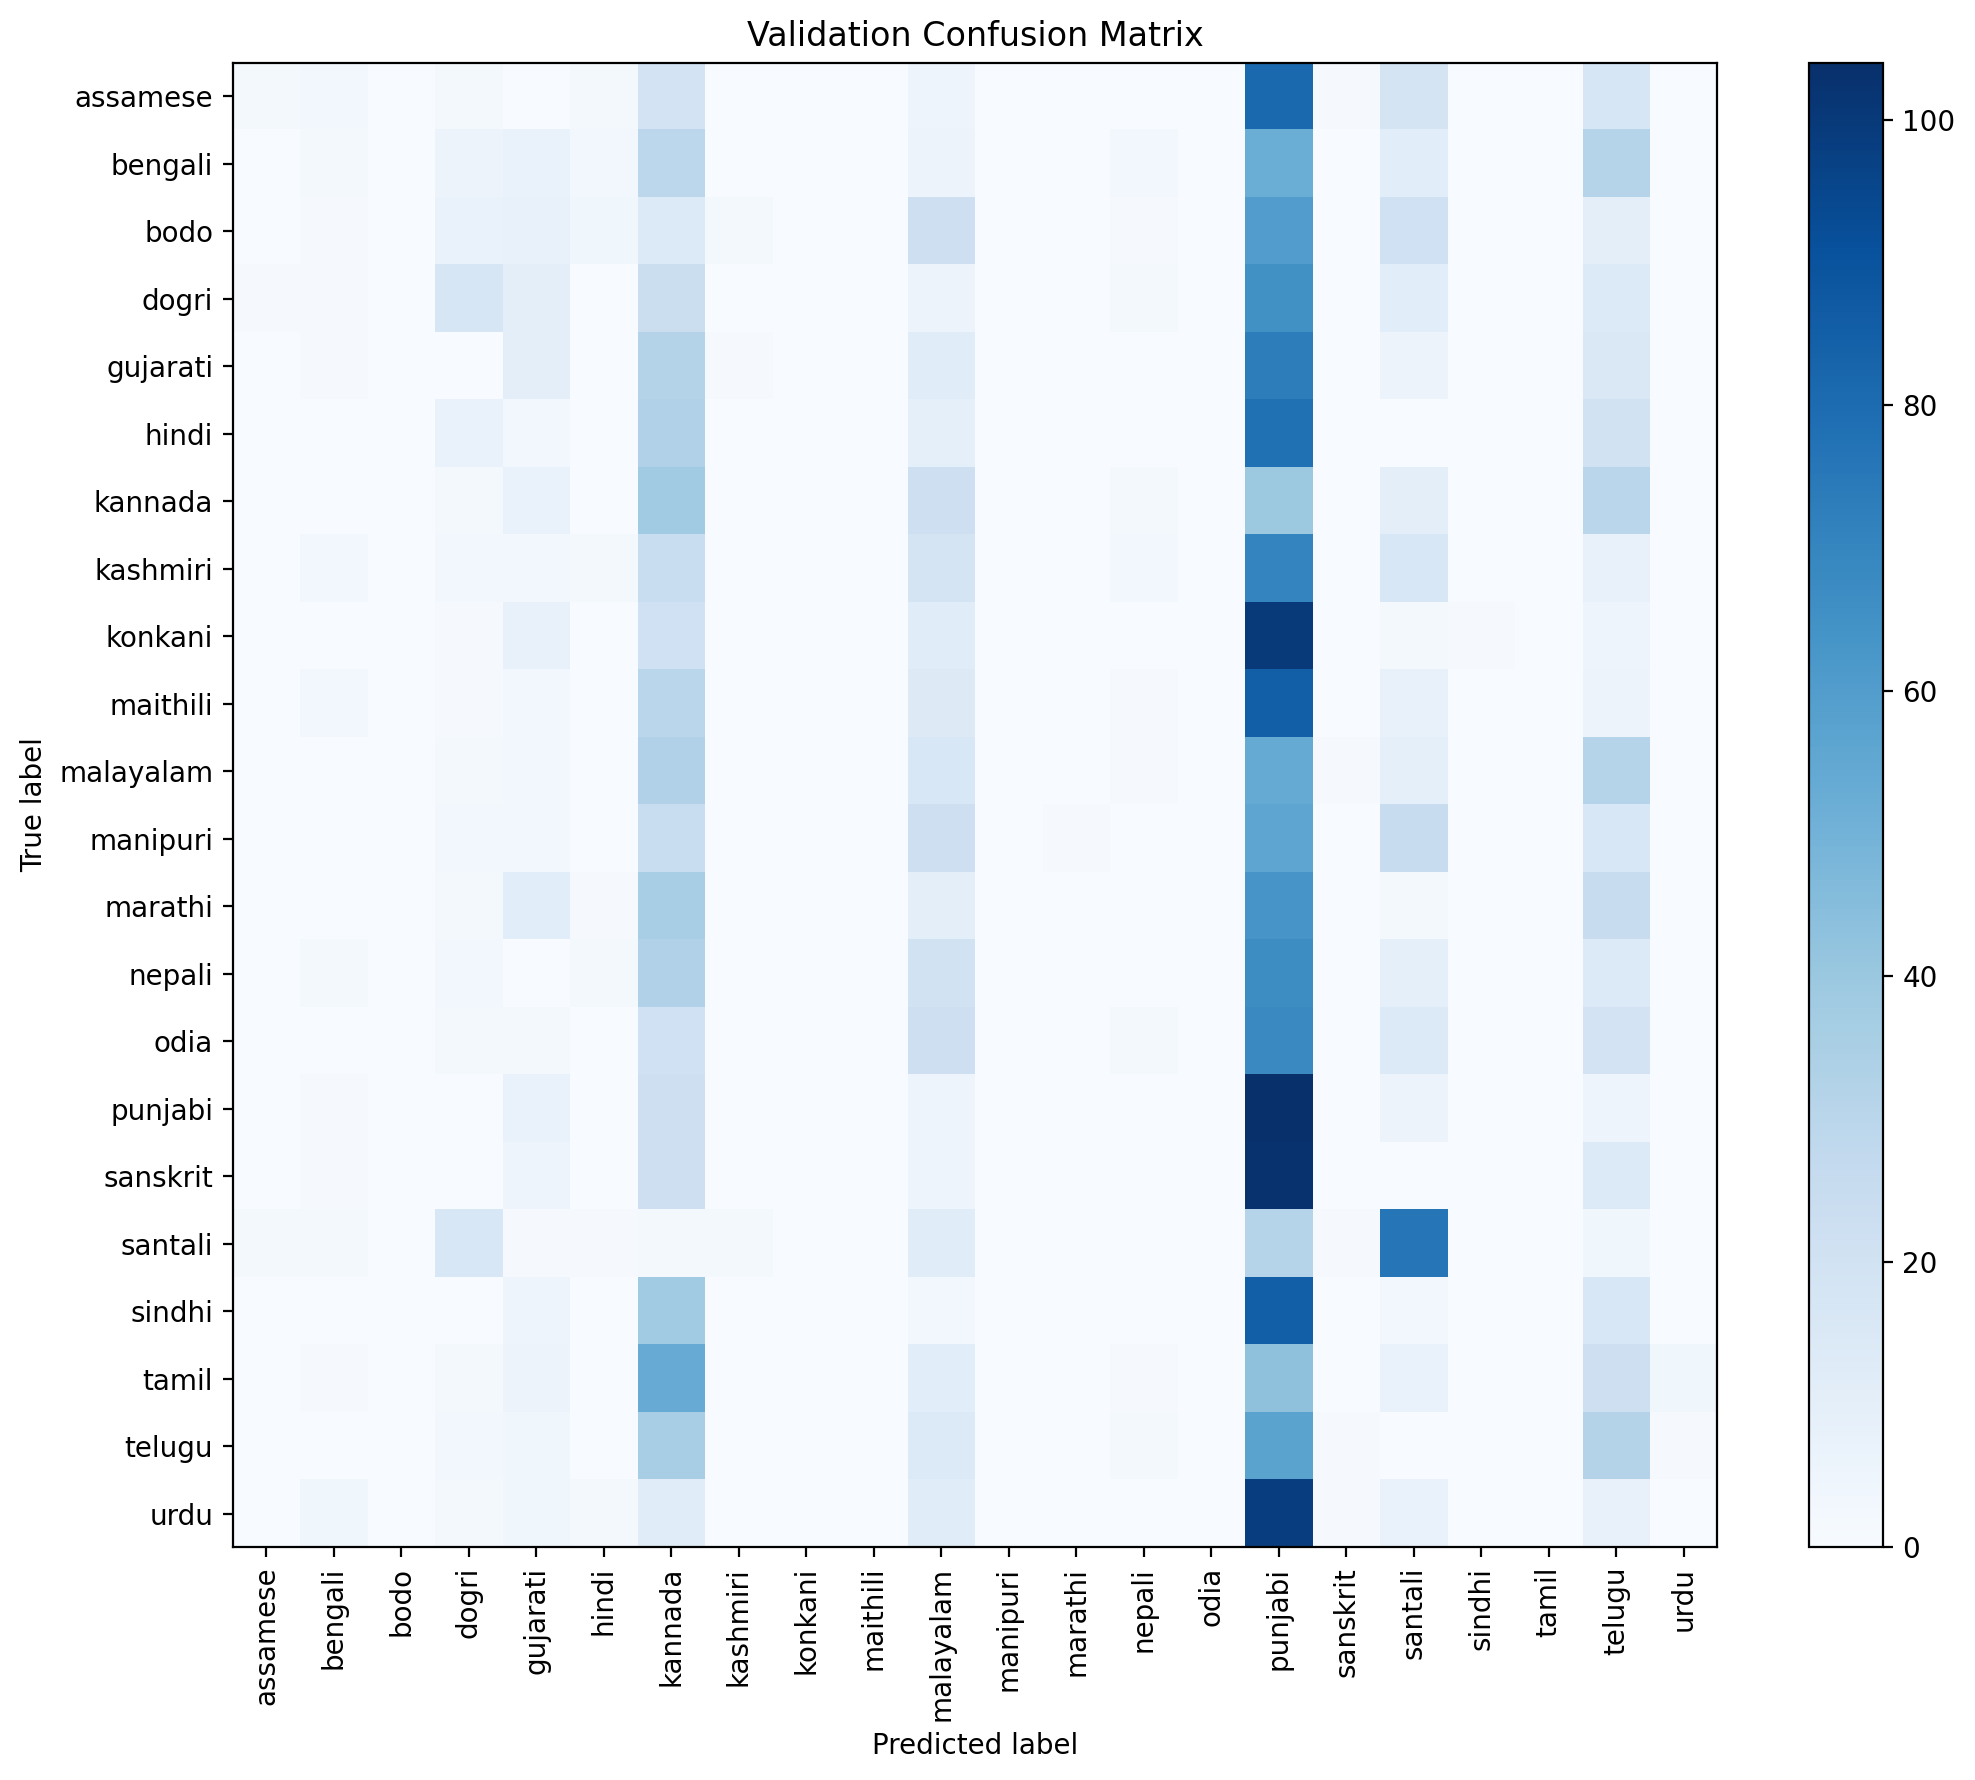

The data file committed next to this chart (first rows):
true\pred, assamese, bengali, bodo, dogri, gujarati, hindi, kannada, kashmiri, konkani, maithili, malayalam, manipuri, marathi, nepali, odia, punjabi, sanskrit, santali, sindhi, tamil, telugu, urdu
assamese, 2, 3, 0, 2, 0, 2, 19, 0, 0, 0, 5, 0, 0, 0, 0, 81, 1, 18, 0, 0, 17, 0
bengali, 0, 2, 0, 6, 7, 3, 29, 0, 0, 0, 6, 0, 0, 3, 0, 52, 0, 11, 0, 0, 31, 0
bodo, 0, 1, 0, 7, 8, 4, 14, 2, 0, 0, 22, 0, 0, 1, 0, 60, 0, 21, 0, 0, 10, 0
dogri, 1, 1, 0, 17, 10, 0, 23, 0, 0, 0, 6, 0, 0, 2, 0, 65, 0, 11, 0, 0, 14, 0
gujarati, 0, 1, 0, 0, 10, 0, 32, 1, 0, 0, 12, 0, 0, 0, 0, 73, 0, 6, 0, 0, 15, 0
hindi, 0, 0, 0, 7, 3, 0, 33, 0, 0, 0, 9, 0, 0, 0, 0, 78, 0, 0, 0, 0, 20, 0
kannada, 0, 0, 0, 2, 7, 0, 38, 0, 0, 0, 22, 0, 0, 2, 0, 39, 0, 10, 0, 0, 30, 0
kashmiri, 0, 3, 0, 3, 3, 2, 24, 0, 0, 0, 18, 0, 0, 3, 0, 70, 0, 16, 0, 0, 8, 0
konkani, 0, 0, 0, 1, 8, 0, 21, 0, 0, 0, 12, 0, 0, 0, 0, 100, 0, 2, 1, 0, 5, 0
maithili, 0, 3, 0, 1, 3, 0, 30, 0, 0, 0, 13, 0, 0, 1, 0, 85, 0, 8, 0, 0, 6, 0
malayalam, 0, 0, 0, 2, 3, 0, 33, 0, 0, 0, 16, 0, 0, 1, 0, 54, 1, 9, 0, 0, 31, 0
manipuri, 0, 0, 0, 3, 3, 0, 24, 0, 0, 0, 22, 0, 1, 0, 0, 56, 0, 25, 0, 0, 16, 0
marathi, 0, 0, 0, 2, 11, 1, 36, 0, 0, 0, 10, 0, 0, 0, 0, 63, 0, 2, 0, 0, 25, 0
nepali, 0, 2, 0, 3, 0, 2, 33, 0, 0, 0, 20, 0, 0, 0, 0, 67, 0, 9, 0, 0, 14, 0
odia, 0, 0, 0, 2, 2, 0, 21, 0, 0, 0, 22, 0, 0, 2, 0, 68, 0, 14, 0, 0, 19, 0
punjabi, 0, 1, 0, 0, 7, 0, 22, 0, 0, 0, 5, 0, 0, 0, 0, 104, 0, 6, 0, 0, 5, 0
sanskrit, 0, 1, 0, 0, 5, 0, 22, 0, 0, 0, 5, 0, 0, 0, 0, 103, 0, 0, 0, 0, 14, 0
santali, 2, 2, 0, 16, 1, 1, 2, 2, 0, 0, 12, 0, 0, 0, 0, 31, 1, 76, 0, 0, 4, 0
sindhi, 0, 0, 0, 0, 5, 0, 38, 0, 0, 0, 3, 0, 0, 0, 0, 85, 0, 3, 0, 0, 16, 0
tamil, 0, 1, 0, 2, 6, 0, 53, 0, 0, 0, 11, 0, 0, 1, 0, 43, 0, 7, 0, 0, 22, 4
telugu, 0, 0, 0, 3, 4, 0, 36, 0, 0, 0, 14, 0, 0, 2, 0, 57, 1, 0, 0, 0, 32, 1
urdu, 0, 4, 0, 2, 4, 2, 12, 0, 0, 0, 12, 0, 0, 0, 0, 98, 1, 7, 0, 0, 8, 0
